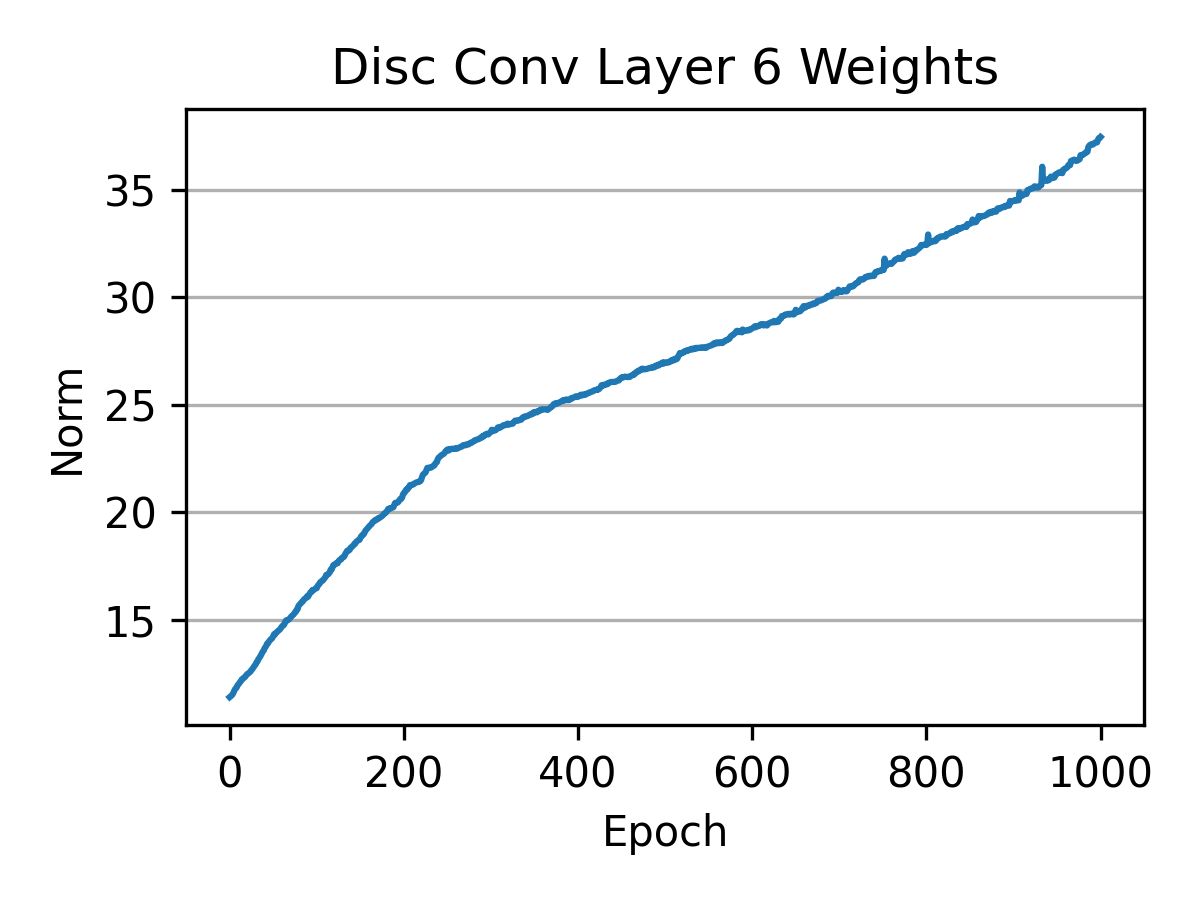

Source data for this figure (header and first rows):
epoch, 16/05 17:25:53 Standard (weights)3 (cont…, 16/05 17:25:53 Standard (weights)3 (cont…, 16/05 17:25:53 Standard (weights)3 (cont…, 16/05 17:25:53 Standard (weights)3 (cont…, 16/05 17:25:53 Standard (weights)3 (cont…, 16/05 17:25:53 Standard (weights)3 (cont…, 06/05 14:47:18 - Standard (weights)2 (co…, 06/05 14:47:18 - Standard (weights)2 (co…, 06/05 14:47:18 - Standard (weights)2 (co…, 06/05 14:47:18 - Standard (weights)2 (co…, 06/05 14:47:18 - Standard (weights)2 (co…, 06/05 14:47:18 - Standard (weights)2 (co…, 29/04 10:06:37 Standard (weights)1 - _st…, 29/04 10:06:37 Standard (weights)1 - _st…, 29/04 10:06:37 Standard (weights)1 - _st…, 29/04 10:06:37 Standard (weights)1 - Dis…, 29/04 10:06:37 Standard (weights)1 - Dis…, 29/04 10:06:37 Standard (weights)1 - Dis…
0, , , , , , , , , , , , , 21, 21, 21, 11.4, 11.4, 11.4
1, , , , , , , , , , , , , 43, 43, 43, 11.44, 11.44, 11.44
2, , , , , , , , , , , , , 66, 66, 66, 11.47, 11.47, 11.47
3, , , , , , , , , , , , , 88, 88, 88, 11.52, 11.52, 11.52
4, , , , , , , , , , , , , 111, 111, 111, 11.58, 11.58, 11.58
5, , , , , , , , , , , , , 133, 133, 133, 11.67, 11.67, 11.67
6, , , , , , , , , , , , , 156, 156, 156, 11.76, 11.76, 11.76
7, , , , , , , , , , , , , 178, 178, 178, 11.81, 11.81, 11.81
8, , , , , , , , , , , , , 201, 201, 201, 11.85, 11.85, 11.85
9, , , , , , , , , , , , , 223, 223, 223, 11.95, 11.95, 11.95
10, , , , , , , , , , , , , 246, 246, 246, 11.99, 11.99, 11.99
11, , , , , , , , , , , , , 268, 268, 268, 12.04, 12.04, 12.04
12, , , , , , , , , , , , , 290, 290, 290, 12.11, 12.11, 12.11
13, , , , , , , , , , , , , 313, 313, 313, 12.15, 12.15, 12.15
14, , , , , , , , , , , , , 335, 335, 335, 12.23, 12.23, 12.23
15, , , , , , , , , , , , , 358, 358, 358, 12.25, 12.25, 12.25
16, , , , , , , , , , , , , 380, 380, 380, 12.3, 12.3, 12.3
17, , , , , , , , , , , , , 403, 403, 403, 12.32, 12.32, 12.32
18, , , , , , , , , , , , , 425, 425, 425, 12.36, 12.36, 12.36
19, , , , , , , , , , , , , 448, 448, 448, 12.41, 12.41, 12.41
20, , , , , , , , , , , , , 470, 470, 470, 12.47, 12.47, 12.47
21, , , , , , , , , , , , , 493, 493, 493, 12.49, 12.49, 12.49
22, , , , , , , , , , , , , 515, 515, 515, 12.52, 12.52, 12.52
23, , , , , , , , , , , , , 538, 538, 538, 12.56, 12.56, 12.56
24, , , , , , , , , , , , , 560, 560, 560, 12.6, 12.6, 12.6
25, , , , , , , , , , , , , 582, 582, 582, 12.67, 12.67, 12.67
26, , , , , , , , , , , , , 605, 605, 605, 12.7, 12.7, 12.7
27, , , , , , , , , , , , , 627, 627, 627, 12.77, 12.77, 12.77
28, , , , , , , , , , , , , 650, 650, 650, 12.83, 12.83, 12.83
29, , , , , , , , , , , , , 672, 672, 672, 12.89, 12.89, 12.89
30, , , , , , , , , , , , , 695, 695, 695, 12.94, 12.94, 12.94
31, , , , , , , , , , , , , 717, 717, 717, 13.04, 13.04, 13.04
32, , , , , , , , , , , , , 740, 740, 740, 13.07, 13.07, 13.07
33, , , , , , , , , , , , , 762, 762, 762, 13.17, 13.17, 13.17
34, , , , , , , , , , , , , 785, 785, 785, 13.22, 13.22, 13.22
35, , , , , , , , , , , , , 807, 807, 807, 13.29, 13.29, 13.29
36, , , , , , , , , , , , , 830, 830, 830, 13.36, 13.36, 13.36
37, , , , , , , , , , , , , 852, 852, 852, 13.44, 13.44, 13.44
38, , , , , , , , , , , , , 874, 874, 874, 13.52, 13.52, 13.52
39, , , , , , , , , , , , , 897, 897, 897, 13.56, 13.56, 13.56
40, , , , , , , , , , , , , 919, 919, 919, 13.66, 13.66, 13.66
41, , , , , , , , , , , , , 942, 942, 942, 13.73, 13.73, 13.73
42, , , , , , , , , , , , , 964, 964, 964, 13.79, 13.79, 13.79
43, , , , , , , , , , , , , 987, 987, 987, 13.89, 13.89, 13.89
44, , , , , , , , , , , , , 1009, 1009, 1009, 13.9, 13.9, 13.9
45, , , , , , , , , , , , , 1032, 1032, 1032, 13.98, 13.98, 13.98
46, , , , , , , , , , , , , 1054, 1054, 1054, 14.03, 14.03, 14.03
47, , , , , , , , , , , , , 1077, 1077, 1077, 14.09, 14.09, 14.09
48, , , , , , , , , , , , , 1099, 1099, 1099, 14.11, 14.11, 14.11
49, , , , , , , , , , , , , 1122, 1122, 1122, 14.16, 14.16, 14.16
50, , , , , , , , , , , , , 1144, 1144, 1144, 14.23, 14.23, 14.23
51, , , , , , , , , , , , , 1166, 1166, 1166, 14.33, 14.33, 14.33
52, , , , , , , , , , , , , 1189, 1189, 1189, 14.32, 14.32, 14.32
53, , , , , , , , , , , , , 1211, 1211, 1211, 14.39, 14.39, 14.39
54, , , , , , , , , , , , , 1234, 1234, 1234, 14.42, 14.42, 14.42
55, , , , , , , , , , , , , 1256, 1256, 1256, 14.46, 14.46, 14.46
56, , , , , , , , , , , , , 1279, 1279, 1279, 14.5, 14.5, 14.5
57, , , , , , , , , , , , , 1301, 1301, 1301, 14.53, 14.53, 14.53
58, , , , , , , , , , , , , 1324, 1324, 1324, 14.57, 14.57, 14.57
59, , , , , , , , , , , , , 1346, 1346, 1346, 14.63, 14.63, 14.63
... 963 more rows
